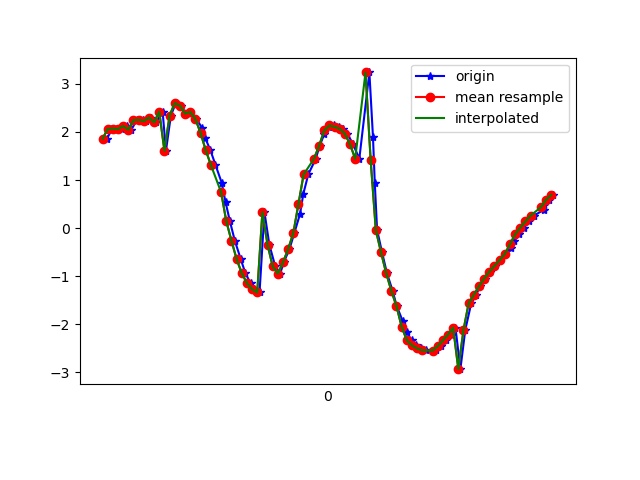

Data behind this chart, as committed beside it:
1617819206677, 514850249956086, 1.8572906, -1.7039727, 9.470321
1617819206697, 514850269186856, 2.062, -1.796, 9.411
1617819206715, 514850288417626, 2.069, -1.821, 9.404
1617819206734, 514850307648396, 2.059, -1.982, 9.374
1617819206753, 514850326879166, 2.123, -1.991, 9.358
1617819206772, 514850346109936, 2.045, -2.066, 9.359
1617819206792, 514850365340706, 2.243, -2.107, 9.304
1617819206816, 514850384571476, 2.252, -2.149, 9.293
1617819206829, 514850403802246, 2.226, -2.32, 9.258
1617819206848, 514850423033016, 2.299, -2.401, 9.219
1617819206868, 514850442263786, 2.198, -2.568, 9.199
1617819206893, 514850461494556, 2.42, -2.737, 9.094
1617819206906, 514850480725326, 1.608, -2.831, 9.243
1617819206925, 514850499956096, 2.339, -3.652, 8.788
1617819206944, 514850519186866, 2.599, -4.267, 8.431
1617819206966, 514850538417636, 2.547, -4.863, 8.118
1617819206982, 514850557648406, 2.38, -5.631, 7.66
1617819207001, 514850576879176, 2.416, -6.336, 7.075
1617819207024, 514850596109946, 2.271, -7.094, 6.368
1617819207046, 514850615340716, 2.084, -7.887, 5.431
1617819207058, 514850634571486, 1.874, -8.636, 4.235
1617819207078, 514850653802256, 1.625, -9.275, 2.715
1617819207098, 514850673033026, 1.316, -9.67, 0.8911
1617819207122, 514850692263796, 0.9454, -9.692, -1.099
1617819207137, 514850711494566, 0.5442, -9.37, -2.82
1617819207154, 514850730725336, 0.1431, -8.914, -4.07
1617819207173, 514850749956106, -0.2602, -8.495, -4.879
1617819207196, 514850769186876, -0.6433, -8.213, -5.308
1617819207214, 514850788417646, -0.9382, -8.073, -5.476
1617819207234, 514850807648416, -1.144, -8.023, -5.51
1617819207249, 514850826879186, -1.27, -7.987, -5.535
1617819207269, 514850846109956, -1.336, -7.935, -5.594
1617819207288, 514850865340726, 0.3331, -8.094, -5.514
1617819207307, 514850884571496, -0.344, -7.94, -5.735
1617819207330, 514850903802266, -0.7974, -7.685, -6.029
1617819207349, 514850923033036, -0.9454, -7.381, -6.377
1617819207363, 514850942263806, -0.7104, -7.169, -6.644
1617819207385, 514850961494576, -0.4354, -7.064, -6.779
1617819207404, 514850980725346, -0.1005, -7.079, -6.777
1617819207426, 514850999956116, 0.2945, -7.17, -6.674
1617819207439, 514851019186886, 0.716, -7.313, -6.484
1617819207458, 514851038417656, 1.117, -7.485, -6.226
1617819207487, 514851057648426, 1.44, -7.717, -5.867
1617819207502, 514851076879196, 1.712, -8.008, -5.383
1617819207520, 514851096109966, 1.952, -8.364, -4.719
1617819207537, 514851115459873, 2.11, -8.741, -3.896
1617819207558, 514851134690643, 2.135, -9.074, -3.024
1617819207579, 514851153921413, 2.106, -9.324, -2.161
1617819207591, 514851173152183, 2.065, -9.506, -1.188
1617819207610, 514851192382953, 1.962, -9.6, -0.1892
1617819207632, 514851211613723, 1.74, -9.628, 0.557
1617819207656, 514851230844493, 1.443, -9.654, 0.8736
1617819207695, 514851250075263, 3.236, -9.146, 1.385
1617819207709, 514851269306033, 1.892, -9.529, 1.288
1617819207716, 514851288536803, 0.9348, -9.623, 1.603
1617819207725, 514851307767573, -0.03944, -9.485, 2.465
1617819207744, 514851326998343, -0.5007, -9.067, 3.684
1617819207763, 514851346229113, -0.9332, -8.409, 4.946
1617819207785, 514851365459883, -1.301, -7.606, 6.042
1617819207801, 514851384690653, -1.621, -6.709, 6.957
1617819207824, 514851403921423, -1.927, -5.762, 7.689
... 31 more rows
